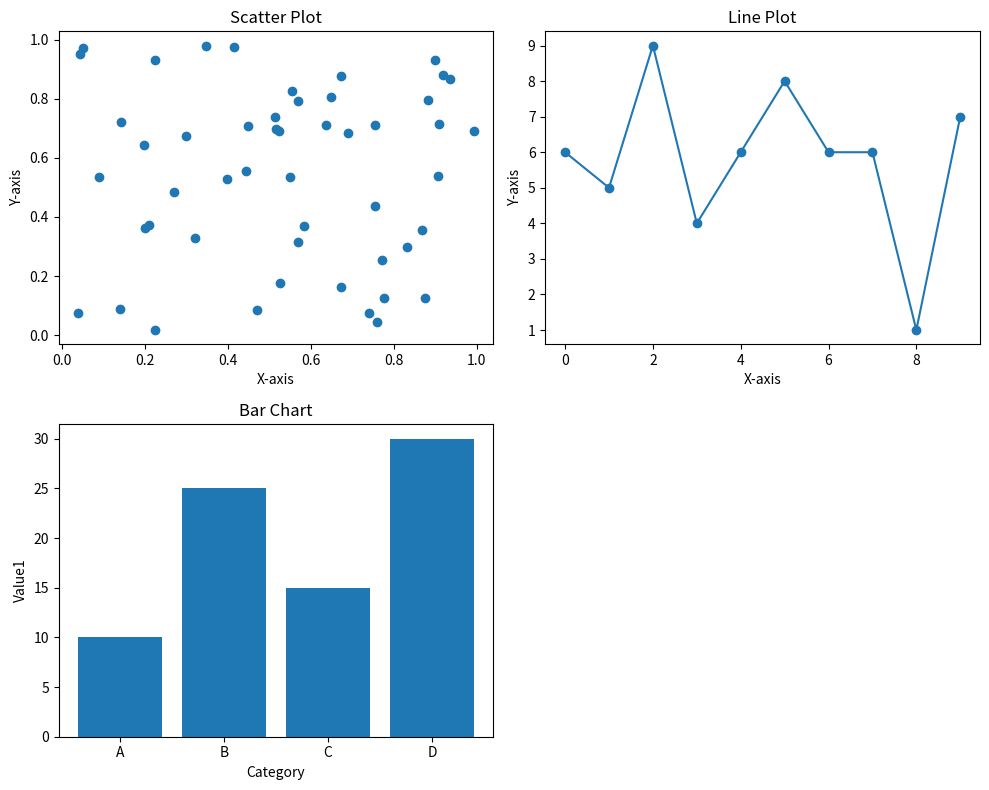

The matplotlib source for this figure:
import matplotlib.pyplot as plt 
import numpy as np 
import pandas as pd 
 
# Sample data 
data = {'Category': ['A', 'B', 'C', 'D'], 
        'Value1': [10, 25, 15, 30],         
        'Value2': [15, 20, 25, 10]} 
df = pd.DataFrame(data) 
x_scatter = np.random.rand(50) 
y_scatter = np.random.rand(50) 
x_line = np.arange(10) 
y_line = np.random.randint(1, 10, size=10) 
fig, axes = plt.subplots(2, 2, figsize=(10, 8)) 
 
# Scatter Plot 
axes[0, 0].scatter(x_scatter, y_scatter) 
axes[0, 0].set_title('Scatter Plot') 
axes[0, 0].set_xlabel('X-axis') 
axes[0, 0].set_ylabel('Y-axis') 
 
# Line Plot 
axes[0, 1].plot(x_line, y_line, marker='o') 
axes[0, 1].set_title('Line Plot') 
axes[0, 1].set_xlabel('X-axis') 
axes[0, 1].set_ylabel('Y-axis') 
 
# Bar Chart 
axes[1, 0].bar(df['Category'], df['Value1']) 
axes[1, 0].set_title('Bar Chart') 
axes[1, 0].set_xlabel('Category') 
axes[1, 0].set_ylabel('Value1') 
 
# This subplot is intentionally left empty to match the assignment's implied 2x2 grid 
axes[1, 1].set_visible(False)  
plt.tight_layout() 
plt.show() 